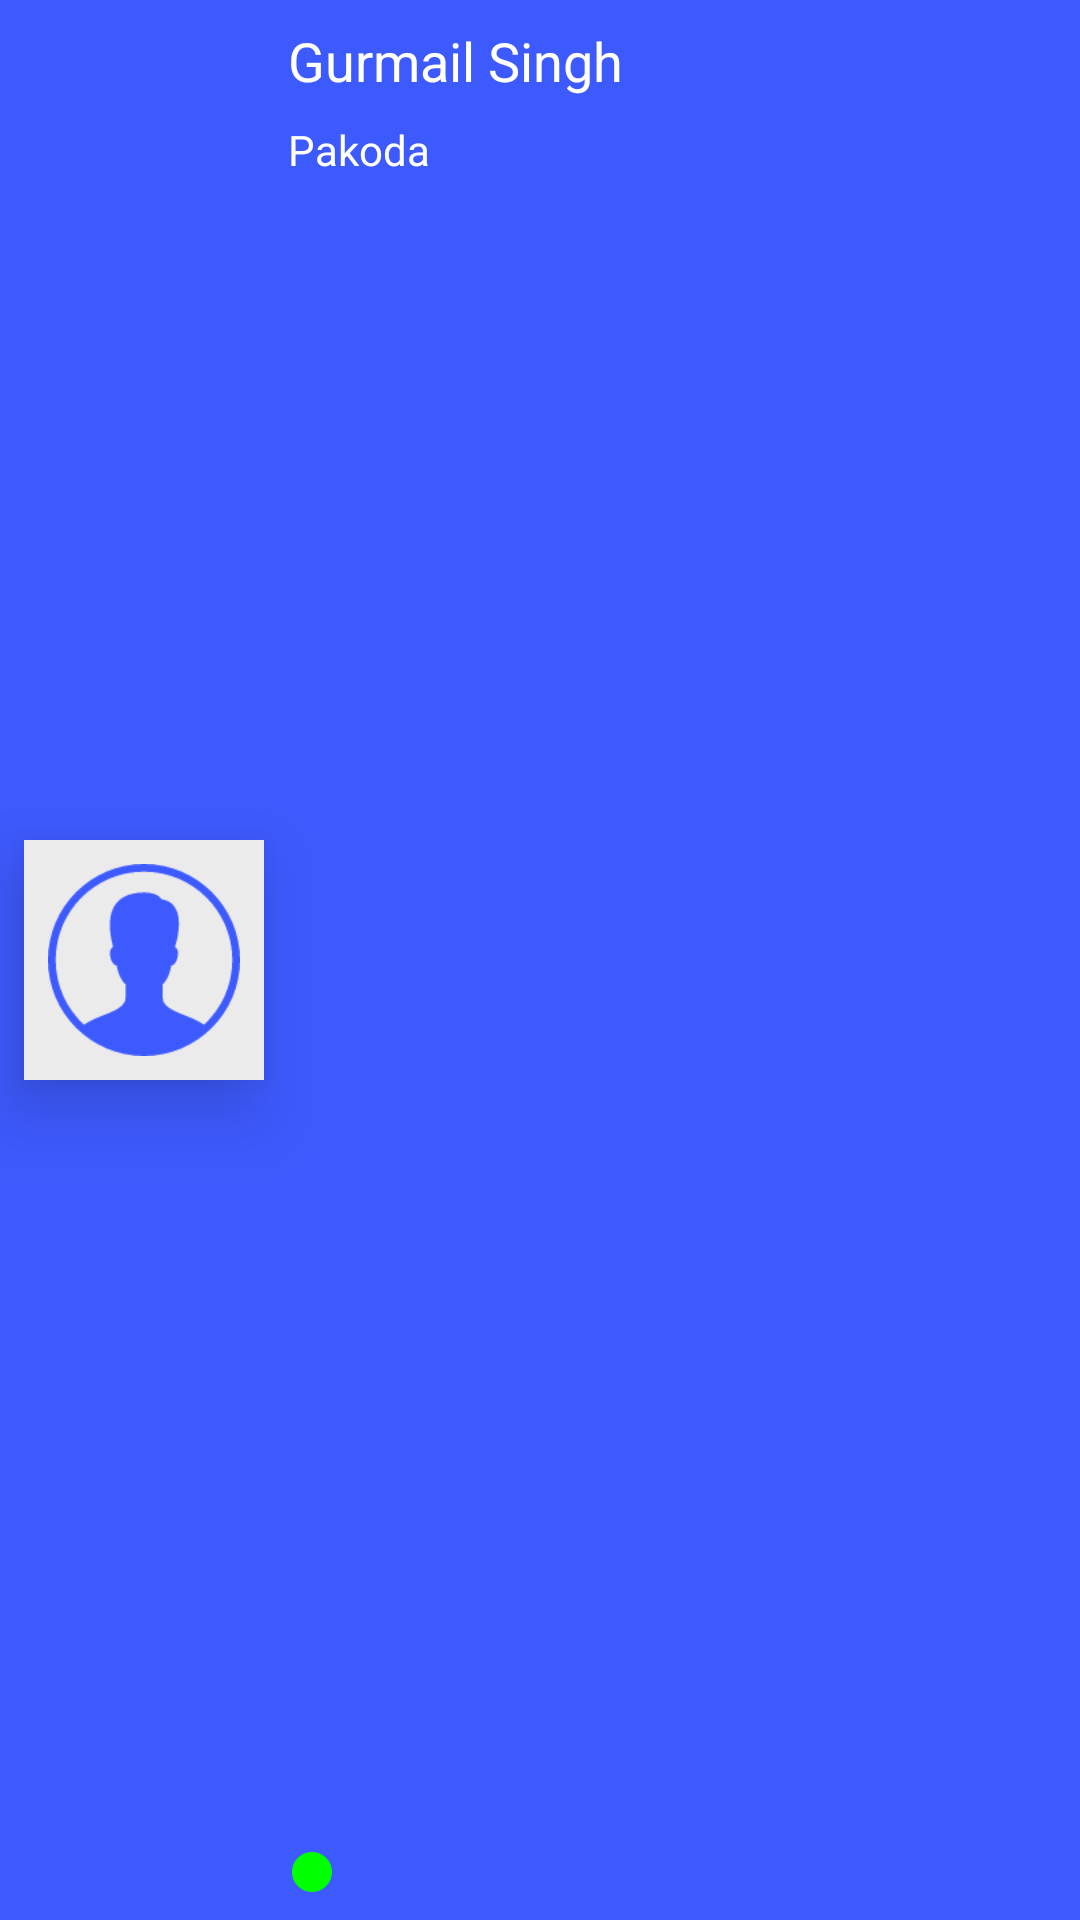

Produce the Android XML layout that renders to this screen, including the resource entries it uses.
<!-- AndroidManifest.xml: application theme AppTheme -->
<!-- res/layout/layout_header.xml -->
<?xml version="1.0" encoding="utf-8"?>
<android.support.constraint.ConstraintLayout xmlns:android="http://schemas.android.com/apk/res/android"
    xmlns:app="http://schemas.android.com/apk/res-auto"
    android:layout_width="match_parent"
    android:layout_height="wrap_content"
    android:background="@color/colorPrimary">

    <ImageView
        android:id="@+id/ivProfile"
        android:layout_width="80dp"
        android:layout_height="80dp"
        android:padding="8dp"
        android:layout_marginBottom="8dp"
        android:layout_marginLeft="8dp"
        android:layout_marginStart="8dp"
        android:layout_marginTop="8dp"
        android:background="@color/color_profile_back"
        android:elevation="4dp"
        app:srcCompat="@mipmap/ic_myprofile"
        android:translationZ="10dp"
        android:tint="@color/colorPrimary"
        app:layout_constraintBottom_toBottomOf="parent"
        app:layout_constraintStart_toStartOf="parent"
        app:layout_constraintTop_toTopOf="parent" />

    <TextView
        android:id="@+id/tvName"
        android:layout_width="0dp"
        android:layout_height="wrap_content"
        android:layout_margin="8dp"
        android:ellipsize="end"
        android:maxLines="1"
        android:text="Gurmail Singh"
        android:textColor="@color/white"
        android:textSize="18sp"
        app:layout_constraintEnd_toEndOf="parent"
        app:layout_constraintStart_toEndOf="@+id/ivProfile"
        app:layout_constraintTop_toTopOf="parent" />

    <TextView
        android:id="@+id/tvStatus"
        android:layout_width="0dp"
        android:layout_height="wrap_content"
        android:layout_margin="8dp"
        android:ellipsize="end"
        android:maxLines="1"
        android:text="Pakoda"
        android:textColor="@color/white"
        android:textSize="14sp"
        app:layout_constraintEnd_toEndOf="parent"
        app:layout_constraintStart_toEndOf="@+id/ivProfile"
        app:layout_constraintTop_toBottomOf="@+id/tvName" />

    <ImageView
        android:id="@+id/ivStatus"
        android:layout_width="16dp"
        android:layout_height="16dp"
        android:layout_marginBottom="8dp"
        android:layout_marginLeft="8dp"
        android:layout_marginStart="8dp"
        app:srcCompat="@drawable/ic_circle"
        android:tint="@color/color_status_available"
        app:layout_constraintBottom_toBottomOf="parent"
        app:layout_constraintStart_toEndOf="@+id/ivProfile" />

</android.support.constraint.ConstraintLayout>
<!-- resources referenced by this layout -->
<resources>
  <color name="colorPrimary">#3D5AFE</color>
  <color name="color_profile_back">#EBEBEB</color>
  <color name="color_status_available">#00FF00</color>
  <color name="white">#FFFFFF</color>
  <!-- drawable ic_circle (drawable) -->
  <vector xmlns:android="http://schemas.android.com/apk/res/android"
      android:width="24dp"
      android:height="24dp"
      android:viewportWidth="24.0"
      android:viewportHeight="24.0">
      <path
          android:fillColor="#FF000000"
          android:pathData="M12,2C6.48,2 2,6.48 2,12C2,17.52 6.48,22 12,22C17.52,22 22,17.52 22,12C22,6.48 17.52,2 12,2Z" />
  </vector>
  <!-- mipmap ic_myprofile: png bitmap (drawable-hdpi, 12344 bytes) -->
  <style name="AppTheme" parent="Theme.AppCompat.Light.NoActionBar">
          
          <item name="colorPrimary">@color/colorPrimary</item>
          <item name="colorPrimaryDark">@color/colorPrimaryDark</item>
          <item name="colorAccent">@color/colorAccent</item>
          <item name="android:windowIsTranslucent">true</item>
          <item name="android:windowBackground">@android:color/transparent</item>
      </style>
  <color name="colorPrimaryDark">#304FFE</color>
  <color name="colorAccent">#FF4081</color>
</resources>
